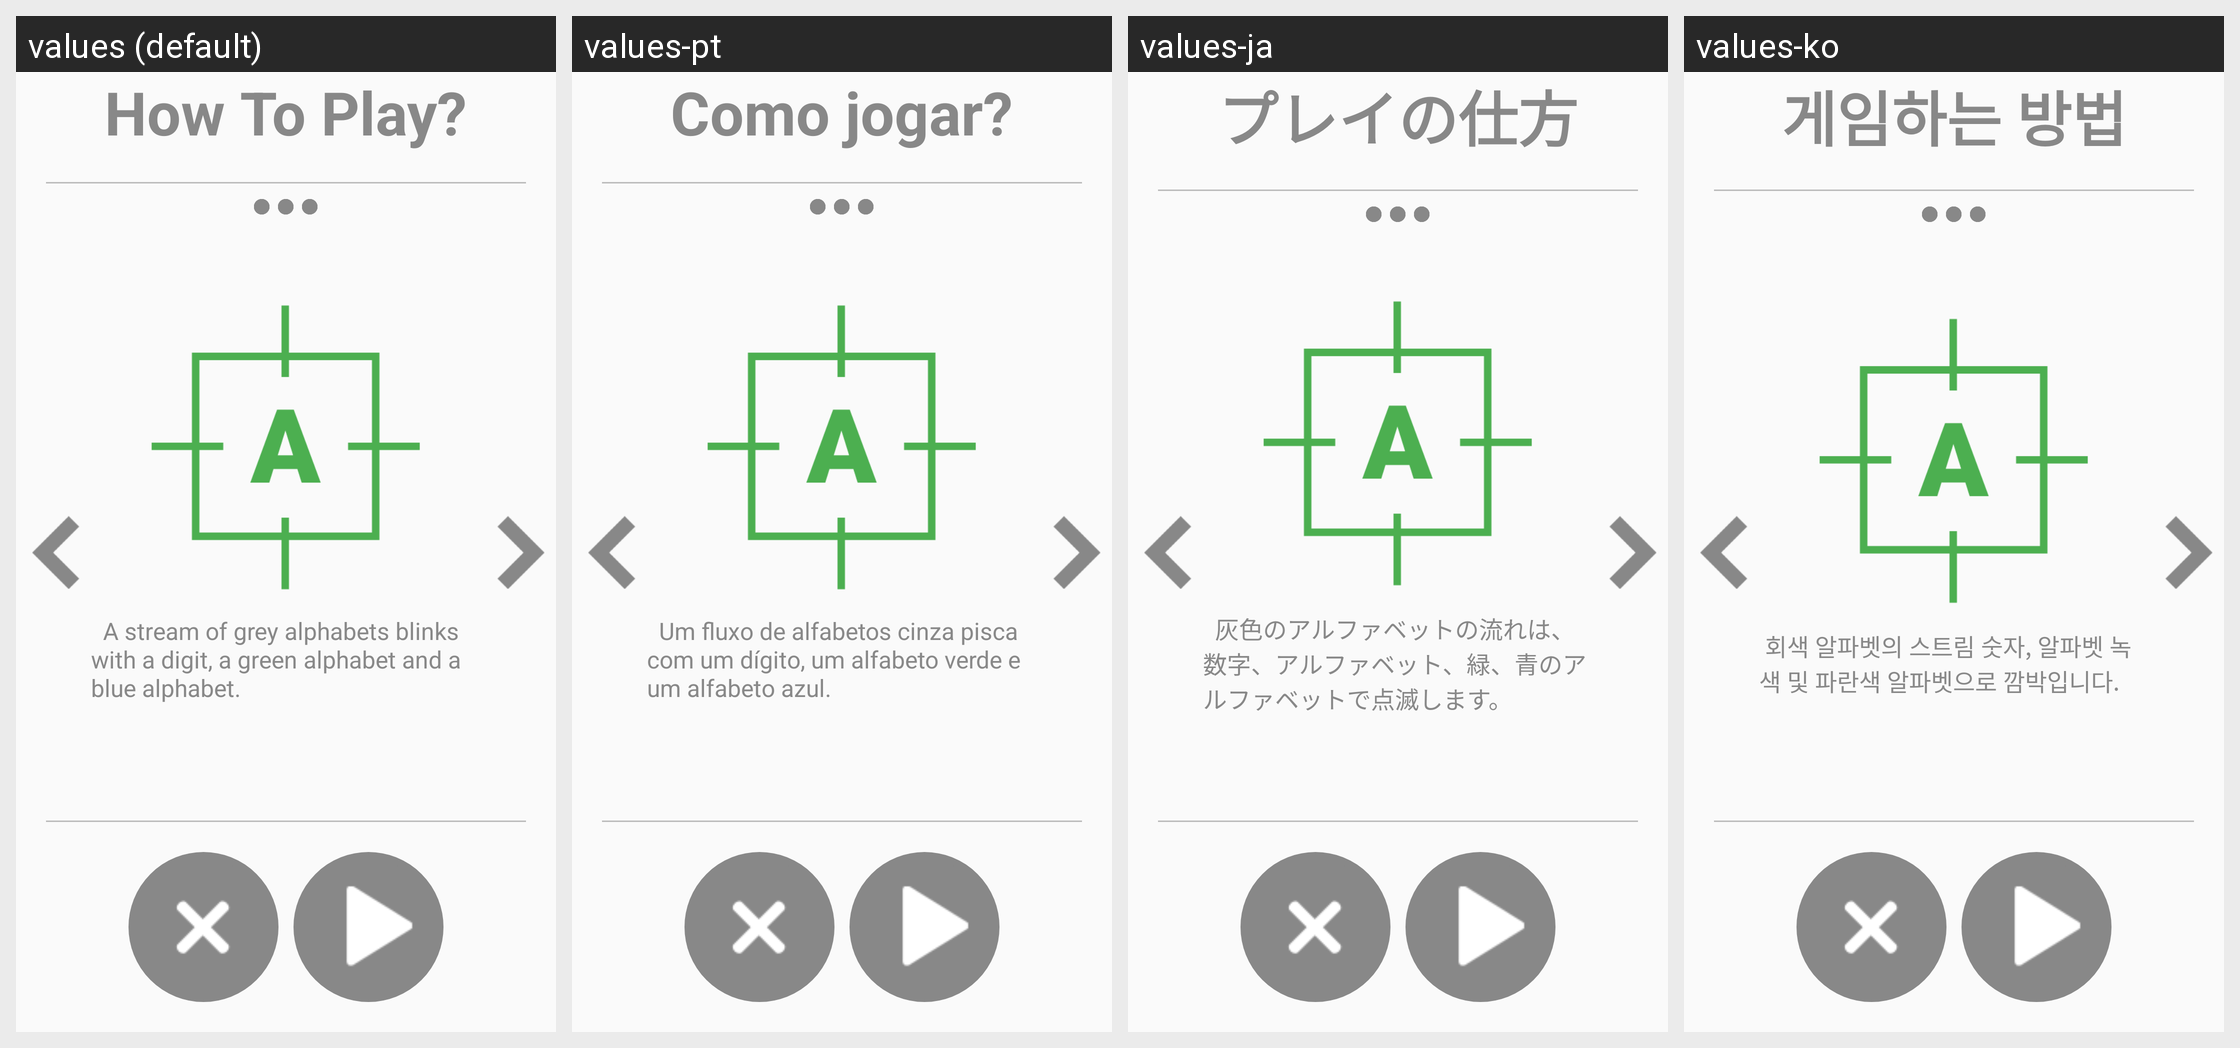

This grid shows one Android layout under several languages. Give, for every string resource on the screen, its name, the default text and each shown locale's text.
Android screen res/layout/activity_how_to_play_blink_pro.xml rendered under 4 locales, left to right: values (default), values-pt, values-ja, values-ko. Device: Nexus 5 (rendered at 1080×1920; each locale shown at half size, 540×960, under a caption strip naming it); theme AppTheme.
Other locales in the repository, not shown: values-ar, values-de, values-es, values-fr, values-hi, values-it, values-ru, values-tr, values-zh.
Strings drawn on this screen, with the default value and each locale's value (text and hints the layout hard-codes, and strings that could not be matched under every locale, appear in the picture but are not listed):

how_to_play
  values: How To Play?
  values-pt: Como jogar?
  values-ja: プレイの仕方
  values-ko: 게임하는 방법

how_to_play_blink_pro1
  values:   A stream of grey alphabets blinks with a digit, a green alphabet and a blue alphabet.
  values-pt:   Um fluxo de alfabetos cinza pisca com um dígito, um alfabeto verde e um alfabeto azul.
  values-ja:   灰色のアルファベットの流れは、数字、アルファベット、緑、青のアルファベットで点滅します。
  values-ko:  회색 알파벳의 스트림 숫자, 알파벳 녹색 및 파란색 알파벳으로 깜박입니다.
